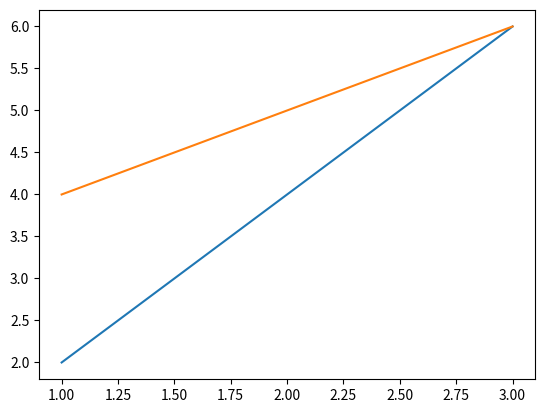

Python code for this plot: (Note: this script raises an exception after producing the figure.)
import matplotlib.pyplot as plt
import numpy as np
import pandas as pd

plt.plot([1, 2, 3], [2, 4, 6])

x = [1, 2, 3]
y = [4, 5, 6]

plt.plot(x, y)
plt.plot(show)
